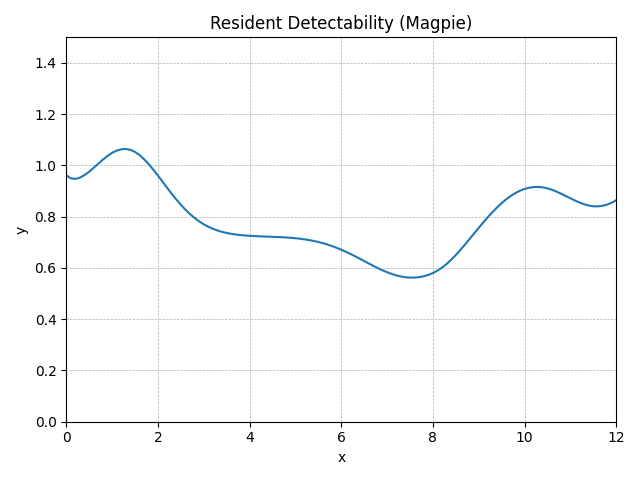

Source data for this figure (header and first rows):
method, step, t, y, step_size, difference, tolerance
RungeKutta4, 0, 0.0, 0.962, 0.1, 0, 0.01
RungeKutta4, 1, 0.1, 0.9494, 0.1, 0, 0.01
RungeKutta4, 2, 0.2, 0.9476, 0.1, 0, 0.01
RungeKutta4, 3, 0.3, 0.9527, 0.1, 0, 0.01
RungeKutta4, 4, 0.4, 0.9625, 0.1, 0, 0.01
RungeKutta4, 5, 0.5, 0.9757, 0.1, 0, 0.01
RungeKutta4, 6, 0.6, 0.9911, 0.1, 0, 0.01
RungeKutta4, 7, 0.7, 1.007, 0.1, 0, 0.01
RungeKutta4, 8, 0.8, 1.023, 0.1, 0, 0.01
RungeKutta4, 9, 0.9, 1.037, 0.1, 0, 0.01
RungeKutta4, 10, 1.0, 1.049, 0.1, 0, 0.01
RungeKutta4, 11, 1.1, 1.058, 0.1, 0, 0.01
RungeKutta4, 12, 1.2, 1.063, 0.1, 0, 0.01
RungeKutta4, 13, 1.3, 1.064, 0.1, 0, 0.01
RungeKutta4, 14, 1.4, 1.061, 0.1, 0, 0.01
RungeKutta4, 15, 1.5, 1.053, 0.1, 0, 0.01
RungeKutta4, 16, 1.6, 1.04, 0.1, 0, 0.01
RungeKutta4, 17, 1.7, 1.024, 0.1, 0, 0.01
RungeKutta4, 18, 1.8, 1.005, 0.1, 0, 0.01
RungeKutta4, 19, 1.9, 0.9834, 0.1, 0, 0.01
RungeKutta4, 20, 2.0, 0.9605, 0.1, 0, 0.01
RungeKutta4, 21, 2.1, 0.9368, 0.1, 0, 0.01
RungeKutta4, 22, 2.2, 0.913, 0.1, 0, 0.01
RungeKutta4, 23, 2.3, 0.8897, 0.1, 0, 0.01
RungeKutta4, 24, 2.4, 0.8675, 0.1, 0, 0.01
RungeKutta4, 25, 2.5, 0.8467, 0.1, 0, 0.01
RungeKutta4, 26, 2.6, 0.8276, 0.1, 0, 0.01
RungeKutta4, 27, 2.7, 0.8104, 0.1, 0, 0.01
RungeKutta4, 28, 2.8, 0.7951, 0.1, 0, 0.01
RungeKutta4, 29, 2.9, 0.7818, 0.1, 0, 0.01
RungeKutta4, 30, 3.0, 0.7704, 0.1, 0, 0.01
RungeKutta4, 31, 3.1, 0.7608, 0.1, 0, 0.01
RungeKutta4, 32, 3.2, 0.7528, 0.1, 0, 0.01
RungeKutta4, 33, 3.3, 0.7462, 0.1, 0, 0.01
RungeKutta4, 34, 3.4, 0.7409, 0.1, 0, 0.01
RungeKutta4, 35, 3.5, 0.7366, 0.1, 0, 0.01
RungeKutta4, 36, 3.6, 0.7332, 0.1, 0, 0.01
RungeKutta4, 37, 3.7, 0.7305, 0.1, 0, 0.01
RungeKutta4, 38, 3.8, 0.7284, 0.1, 0, 0.01
RungeKutta4, 39, 3.9, 0.7268, 0.1, 0, 0.01
RungeKutta4, 40, 4.0, 0.7255, 0.1, 0, 0.01
RungeKutta4, 41, 4.1, 0.7245, 0.1, 0, 0.01
RungeKutta4, 42, 4.2, 0.7236, 0.1, 0, 0.01
RungeKutta4, 43, 4.3, 0.7229, 0.1, 0, 0.01
RungeKutta4, 44, 4.4, 0.7222, 0.1, 0, 0.01
RungeKutta4, 45, 4.5, 0.7216, 0.1, 0, 0.01
RungeKutta4, 46, 4.6, 0.7208, 0.1, 0, 0.01
RungeKutta4, 47, 4.7, 0.7199, 0.1, 0, 0.01
RungeKutta4, 48, 4.8, 0.7189, 0.1, 0, 0.01
RungeKutta4, 49, 4.9, 0.7176, 0.1, 0, 0.01
RungeKutta4, 50, 5.0, 0.716, 0.1, 0, 0.01
RungeKutta4, 51, 5.1, 0.714, 0.1, 0, 0.01
RungeKutta4, 52, 5.2, 0.7117, 0.1, 0, 0.01
RungeKutta4, 53, 5.3, 0.7088, 0.1, 0, 0.01
RungeKutta4, 54, 5.4, 0.7054, 0.1, 0, 0.01
RungeKutta4, 55, 5.5, 0.7014, 0.1, 0, 0.01
RungeKutta4, 56, 5.6, 0.6967, 0.1, 0, 0.01
RungeKutta4, 57, 5.7, 0.6914, 0.1, 0, 0.01
RungeKutta4, 58, 5.8, 0.6854, 0.1, 0, 0.01
RungeKutta4, 59, 5.9, 0.6786, 0.1, 0, 0.01
... 62 more rows
